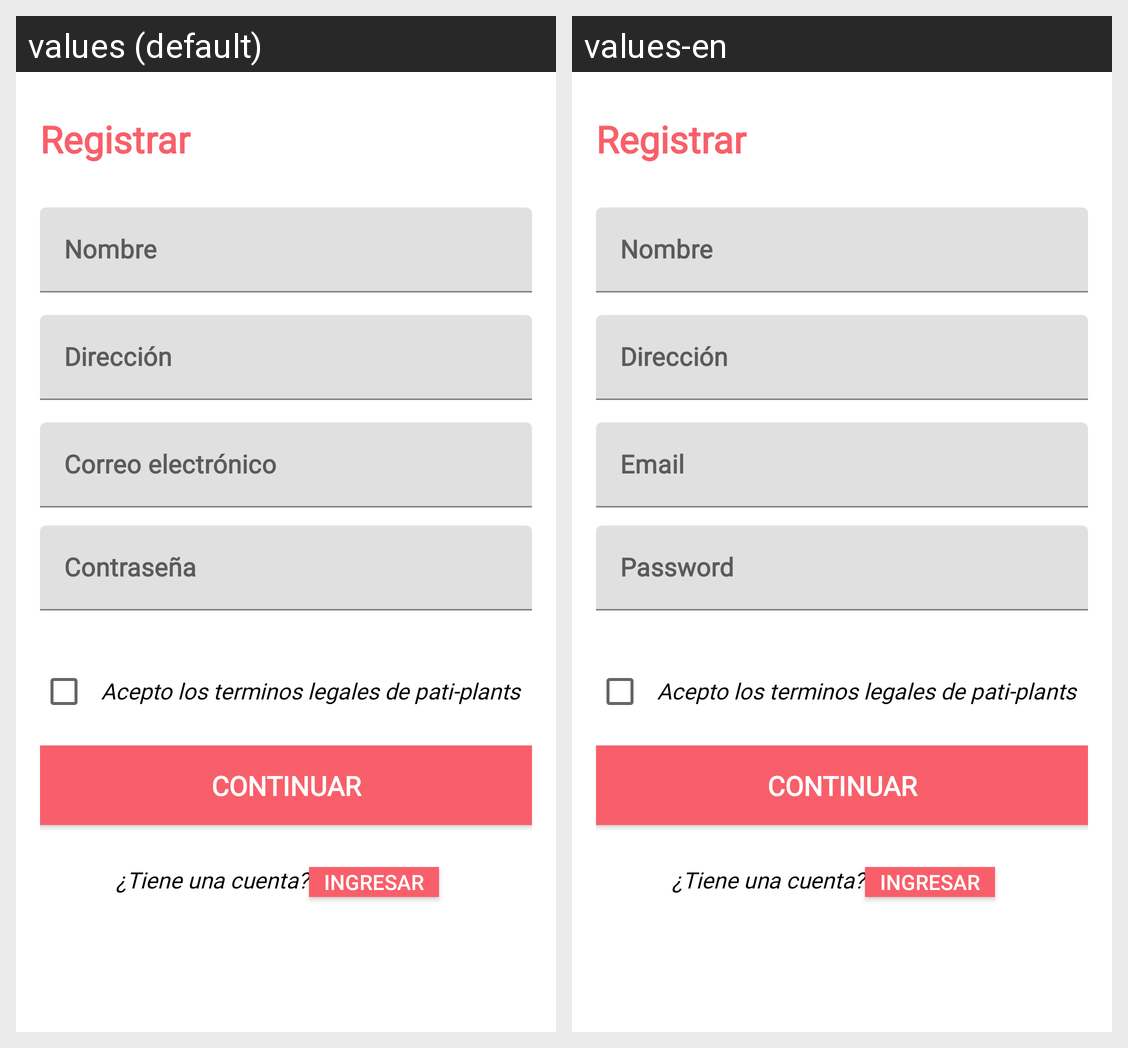

The Android screen above is rendered under two locales of the same app. Produce the string resources it draws, with the default and per-locale values.
Android screen res/layout/register_users.xml rendered under 2 locales, left to right: values (default), values-en. Device: Nexus 5 (rendered at 1080×1920; each locale shown at half size, 540×960, under a caption strip naming it); theme Theme.PatiPlants.
Strings drawn on this screen, with the default value and each locale's value (text and hints the layout hard-codes, and strings that could not be matched under every locale, appear in the picture but are not listed):

login_email
  values: Correo electrónico
  values-en: Email

login_password
  values: Contraseña
  values-en: Password
